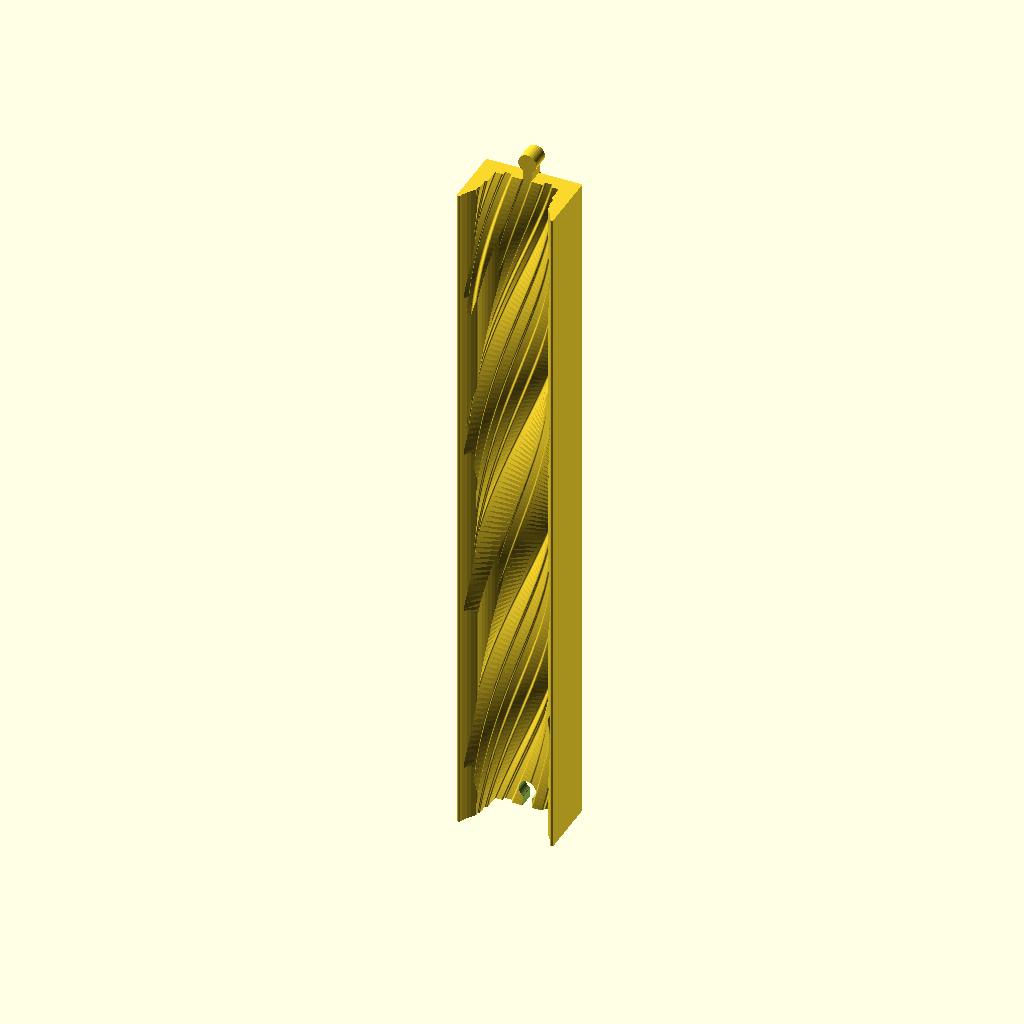
Cell 1: rendered with the file's own defaults.
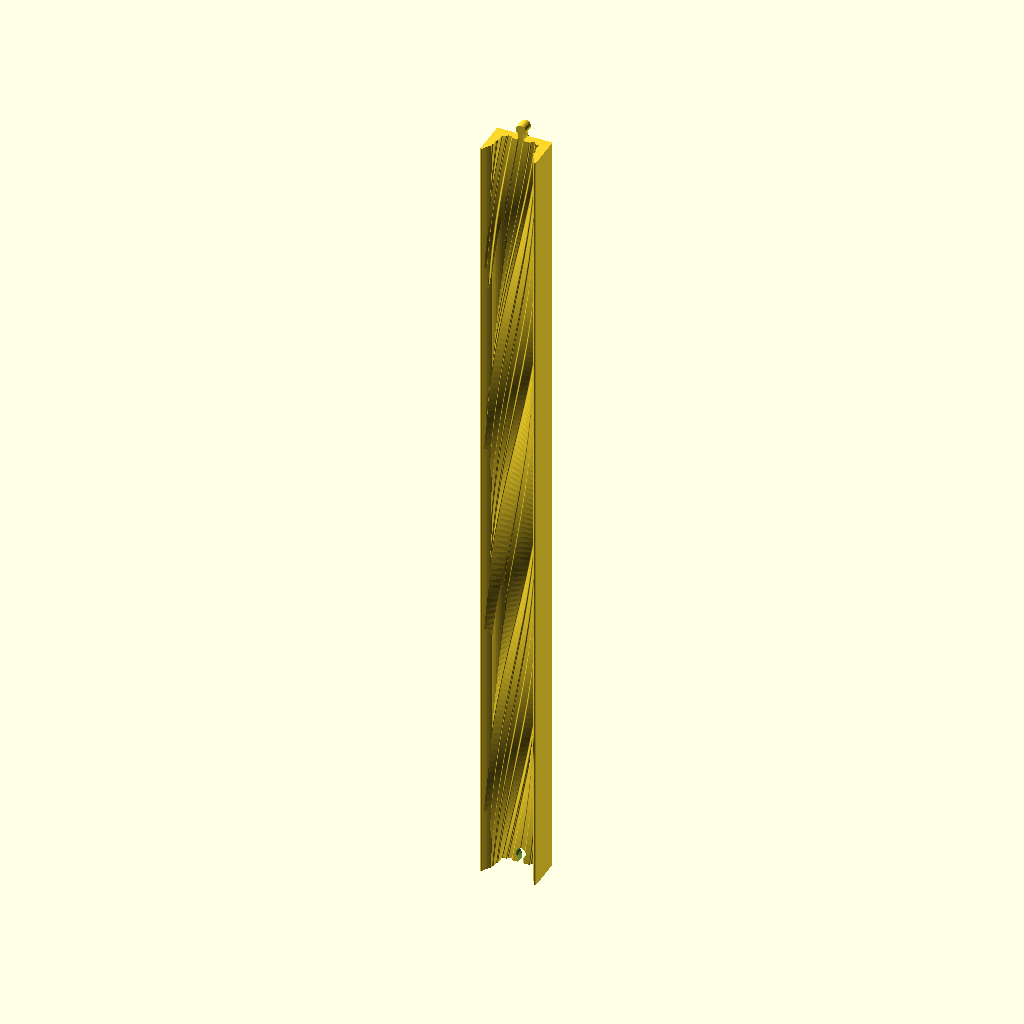
Cell 2: the same model with L = 864.
The same orthographic view direction (rotation 55°, 0°, 25°; colour scheme Cornfield) for every cell, with the view re-fitted per cell, so scale and position can differ between cells.
OpenSCAD source file olderthan2019/BRIO/woodtwister.scad:
$fn=16;
L=432;
 rotate([90, 0, 0])union(){
difference() {
  translate([0, 0, 32]) intersection() {
    rotate([90, 0, 0])
    linear_extrude(height = L+100, center = true, convexity = 10, twist = 0, $fn = 10) offset(r = -1) offset(r = 2) offset(r = -1) translate([0, -10])
    difference() {
      square([60, 40], center = true);
      translate([0, 12]) circle(22, $fn = 60);
      translate([0, 30]) circle(30, $fn = 60);
    }
    rotate([90, 0, 0])
    linear_extrude(height = L, center = true, convexity = 10, twist = 360, $fn = 140)
    offset(r = -1, $fn = 40) offset(r = 2) offset(r = -1) difference() {
      square([100, 100], center = true);
      square([40, 40], center = true);
      square([43, 20], center = true);
      square([45, 5], center = true);
      square([5, 41], center = true);
      translate([12.5, -20]) square([5, 5], center = true);
      translate([-12.5, -20]) square([5, 5], center = true);
    }
  }
  translate([0, -L*0.5-1.66, -1]) linear_extrude(height = 20, convexity = 10) offset(r = -0.5) offset(r = 1) offset(r = -0.5) union() {
    translate([0, 1 * 1 / 2])
    square([40, 1 * 1], center = true);
    translate([0, (11.5 + .3) / 2 + 1 * 1])
    square([6 - .3 * 2, 11.5 + .3], center = true);
    translate([0, 11.5 + .3 + 1 * 1])
    circle(r = 6 - .3, $fn = 32);
  };
}
translate([0, L*0.5-1.5, 0]) linear_extrude(height = 11.5, convexity = 10) offset(r = -0.5) offset(r = 1) offset(r = -0.5) union() {
  translate([0, 1 * 1 / 2])
  square([40, 1 * 1], center = true);
  translate([0, (11.5 + .3) / 2 + 1 * 1])
  square([6 - .3 * 2, 11.5 + .3], center = true);
  translate([0, 11.5 + .3 + 1 * 1])
  circle(r = 6 - .3, $fn = 32);
};

}
 
Customizer parameters (derived from the source; name, type, default, range or options):
L: number, default 432
